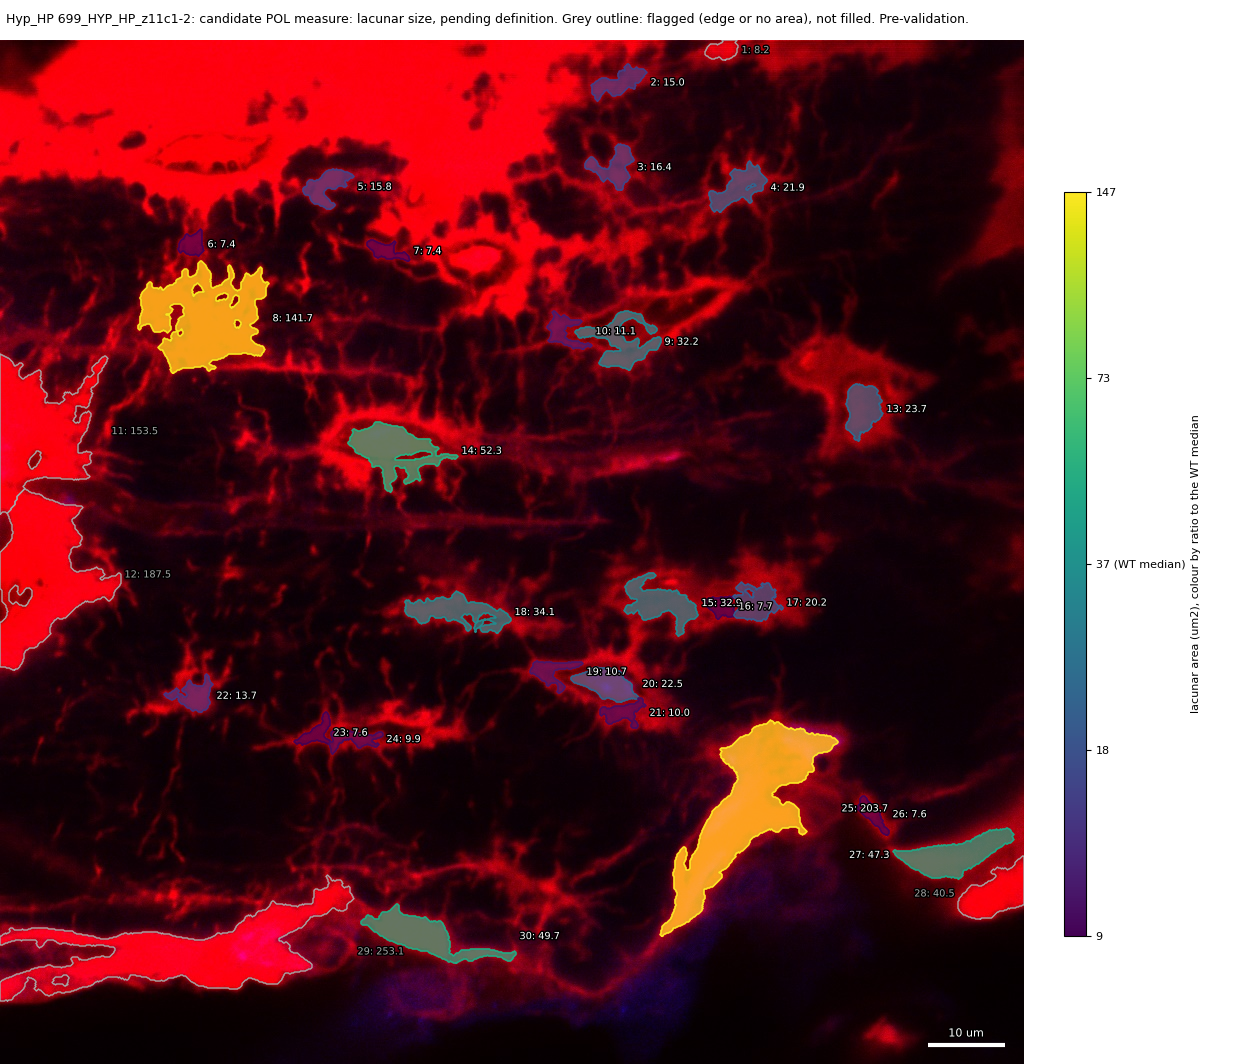

The file beside this chart, header and first rows:
id, area_um2, ratio_to_WT_median, flag
1, 8.163, , edge
2, 15.02, 0.409, 
3, 16.41, 0.4467, 
4, 21.85, 0.5949, 
5, 15.77, 0.4293, 
6, 7.419, 0.202, 
7, 7.385, 0.2011, 
8, 141.7, 3.858, 
9, 32.19, 0.8765, 
10, 11.1, 0.3023, 
11, 153.5, , edge
12, 187.5, , edge
13, 23.71, 0.6455, 
14, 52.27, 1.423, 
15, 32.85, 0.8944, 
16, 7.689, 0.2093, 
17, 20.2, 0.5498, 
18, 34.1, 0.9285, 
19, 10.71, 0.2917, 
20, 22.46, 0.6115, 
21, 9.971, 0.2715, 
22, 13.72, 0.3736, 
23, 7.622, 0.2075, 
24, 9.92, 0.2701, 
25, 203.7, 5.546, 
26, 7.622, 0.2075, 
27, 47.29, 1.287, 
28, 40.49, , edge
29, 253.1, , edge
30, 49.7, 1.353, 
